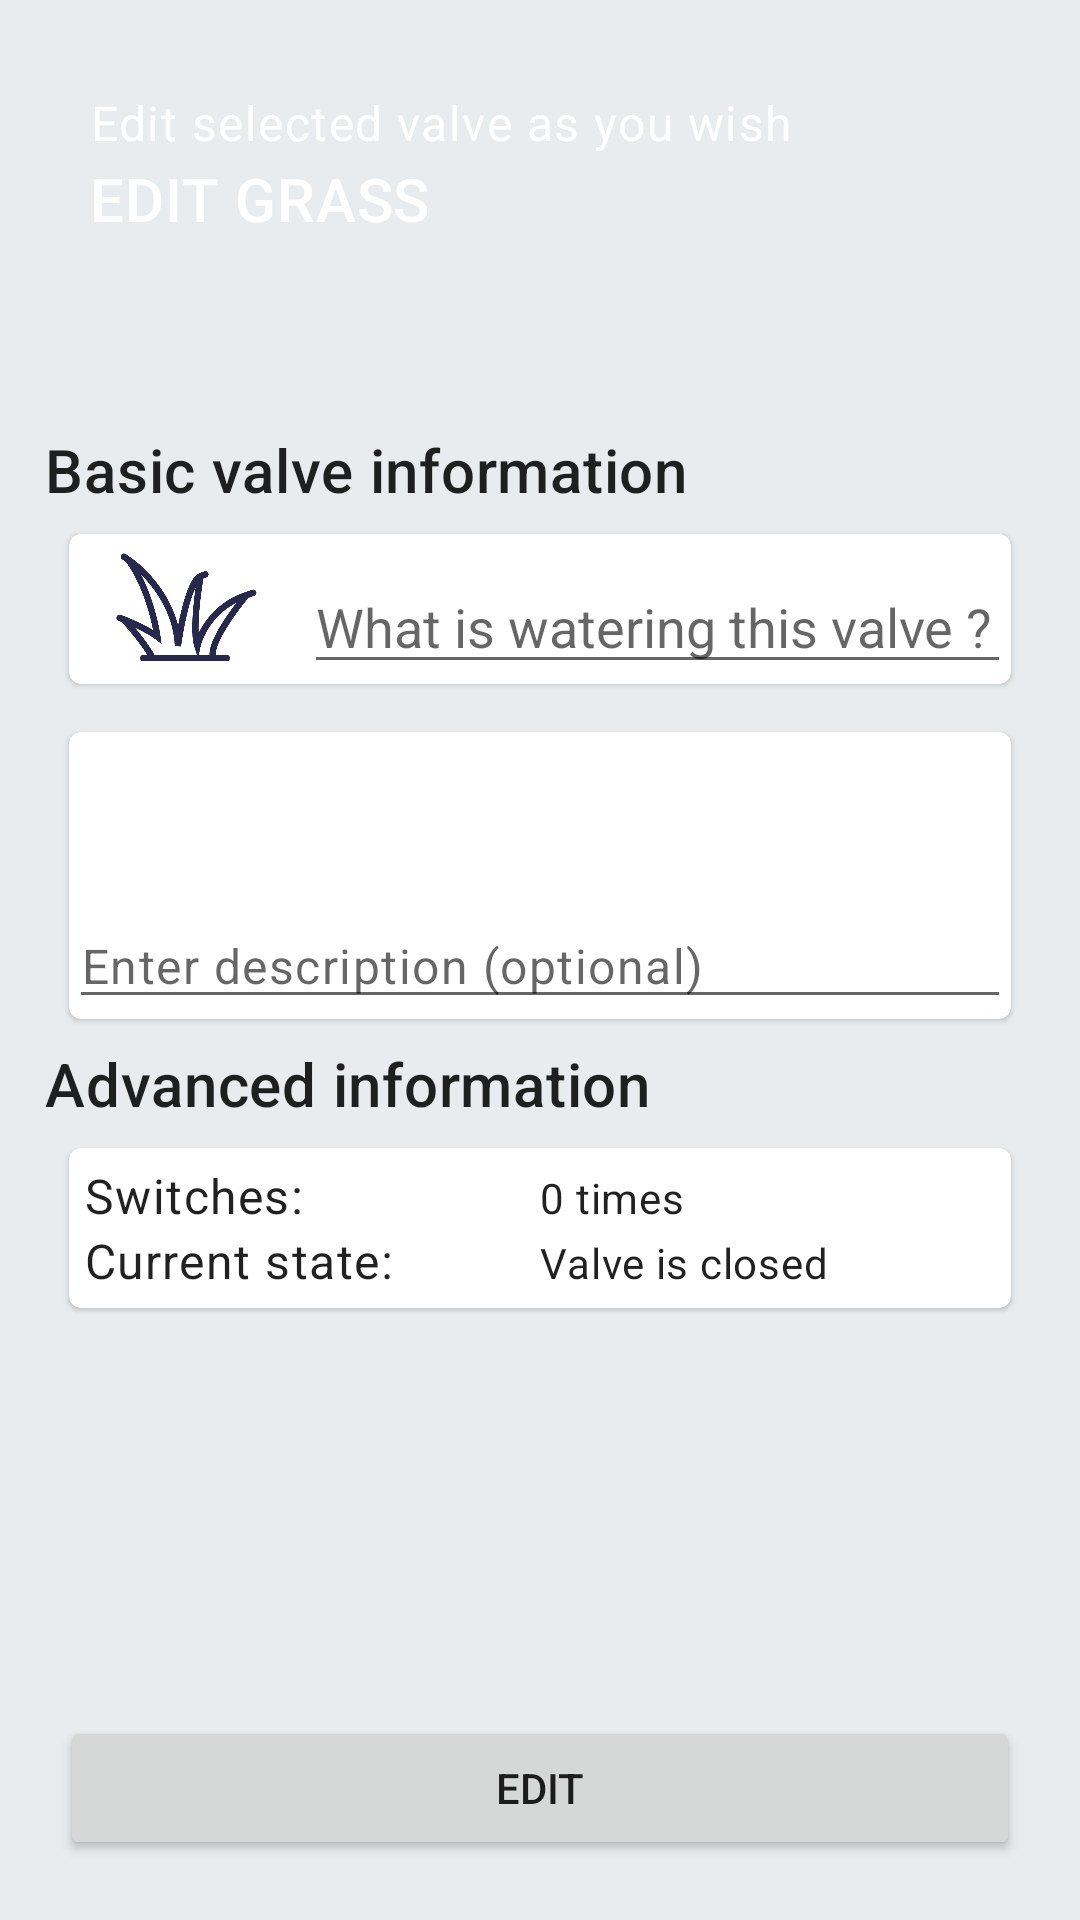

Produce the Android XML layout that renders to this screen, including the resource entries it uses.
<!-- AndroidManifest.xml: application theme Theme.SmartGarden -->
<!-- res/layout/valve_edit.xml -->
<?xml version="1.0" encoding="utf-8"?>
<FrameLayout xmlns:android="http://schemas.android.com/apk/res/android"
    xmlns:tools="http://schemas.android.com/tools"
    android:layout_width="match_parent"
    android:layout_height="match_parent"
    xmlns:app="http://schemas.android.com/apk/res-auto"
    android:background="#E8ECEF"
    tools:context=".Fragments.EditValve">

    <LinearLayout
        android:layout_width="match_parent"
        android:layout_height="match_parent"
        android:orientation="vertical">

        <FrameLayout
            android:layout_width="match_parent"
            android:layout_height="0dp"
            android:layout_weight="0.5">

            <LinearLayout
                android:layout_width="match_parent"
                android:layout_height="match_parent"
                android:orientation="horizontal"
                android:background="@drawable/top_background"
                android:padding="15dp">

                <LinearLayout
                    android:layout_width="match_parent"
                    android:layout_height="match_parent"
                    android:orientation="vertical"
                    android:padding="15dp">

                    <TextView
                        android:layout_width="match_parent"
                        android:layout_height="0dp"
                        android:layout_weight="0.5"
                        android:textColor="@color/white"
                        android:text="Edit selected valve as you wish"
                        android:textAppearance="?attr/textAppearanceBody1"/>

                    <TextView
                        android:layout_width="match_parent"
                        android:layout_height="0dp"
                        android:layout_weight="1"
                        android:id="@+id/valve_name_top"
                        android:text="EDIT GRASS"
                        android:textColor="@color/white"
                        android:textAppearance="?attr/textAppearanceHeadline6" />

                </LinearLayout>
            </LinearLayout>
        </FrameLayout>


        <FrameLayout
            android:layout_width="match_parent"
            android:layout_height="0dp"
            android:layout_weight="2">

            <LinearLayout
                android:layout_width="match_parent"
                android:layout_height="match_parent"
                android:orientation="vertical"
                android:padding="15dp">

                <TextView
                    android:layout_width="wrap_content"
                    android:layout_height="wrap_content"
                    android:id="@+id/valve_name"
                    android:text="Basic valve information"
                    android:textAppearance="?attr/textAppearanceHeadline6" />

                <com.google.android.material.card.MaterialCardView
                    android:layout_width="match_parent"
                    android:layout_height="wrap_content"
                    android:layout_margin="8dp"
                    android:layout_marginStart="8dp"
                    android:layout_marginTop="8dp"
                    android:layout_marginEnd="8dp">
                    <LinearLayout
                        android:layout_width="match_parent"
                        android:layout_height="wrap_content"
                        android:orientation="horizontal"
                        >
                <ImageView
                    android:id="@+id/editIcon"
                    android:layout_width="0dp"
                    android:layout_weight="0.5"
                    android:layout_height="50dp"
                    android:contentDescription="GrassSymbol"
                    android:src="@drawable/grass_icon" />

                    <EditText
                        android:id="@+id/editValveName"
                        android:gravity="bottom|left"
                        android:hint="What is watering this valve ?"
                        android:inputType="text"
                        android:layout_height="match_parent"
                        android:layout_width="0dp"
                        android:layout_weight="1.5"
                        android:lines="1"
                        android:scrollHorizontally="false"/>
                    </LinearLayout>
                </com.google.android.material.card.MaterialCardView>



                <com.google.android.material.card.MaterialCardView
                    android:layout_width="match_parent"
                    android:layout_height="wrap_content"

                    android:layout_margin="8dp"
                    android:layout_marginStart="8dp"
                    android:layout_marginTop="8dp"
                    android:layout_marginEnd="8dp">
                <EditText
                    android:id="@+id/editValveDescription"
                    android:gravity="bottom|left"
                    android:hint="Enter description (optional)"
                    android:inputType="textMultiLine"
                    android:layout_height="wrap_content"
                    android:layout_width="match_parent"
                    android:lines="4"
                    android:textAppearance="?attr/textAppearanceBody1"
                    android:scrollHorizontally="false"/>
                </com.google.android.material.card.MaterialCardView>

                <TextView
                    android:layout_width="wrap_content"
                    android:layout_height="wrap_content"
                    android:id="@+id/c"
                    android:text="Advanced information"
                    android:textAppearance="?attr/textAppearanceHeadline6" />


            <FrameLayout
                android:layout_width="match_parent"
                android:layout_height="0dp"
                android:layout_weight="1">

                <com.google.android.material.card.MaterialCardView
                    android:layout_width="match_parent"
                    android:layout_height="wrap_content"
                    android:layout_margin="8dp"
                    android:layout_marginStart="8dp"
                    android:layout_marginTop="8dp"
                    android:layout_marginEnd="8dp">

                    <LinearLayout
                        android:layout_width="match_parent"
                        android:layout_height="wrap_content"
                        android:orientation="vertical"
                        android:padding="5dp">



                        <LinearLayout
                            android:layout_width="match_parent"
                            android:layout_height="wrap_content"
                            android:orientation="horizontal">
                            <TextView
                                android:layout_width="0dp"
                                android:layout_weight="1"
                                android:layout_height="wrap_content"
                                android:id="@+id/switches_text"
                                android:text="Switches:"
                                android:textAppearance="?attr/textAppearanceBody1" />
                            <TextView
                                android:layout_width="0dp"
                                android:layout_weight="1"
                                android:layout_height="wrap_content"
                                android:id="@+id/nbOfSwitchesText"
                                android:text="0 times"
                                android:textAppearance="?attr/textAppearanceBody2"
                                android:textColor="?android:attr/textColorPrimary" />
                        </LinearLayout>


                        <LinearLayout
                            android:layout_width="match_parent"
                            android:layout_height="wrap_content"
                            android:orientation="horizontal">
                            <TextView
                                android:layout_width="0dp"
                                android:layout_weight="1"
                                android:layout_height="wrap_content"
                                android:id="@+id/state_text"
                                android:text="Current state:"
                                android:textAppearance="?attr/textAppearanceBody1" />
                            <TextView
                                android:layout_width="0dp"
                                android:layout_weight="1"
                                android:layout_height="wrap_content"
                                android:id="@+id/state"
                                android:text="Valve is closed"
                                android:textAppearance="?attr/textAppearanceBody2"
                                android:textColor="?android:attr/textColorPrimary" />
                        </LinearLayout>




                    </LinearLayout>



                </com.google.android.material.card.MaterialCardView>

            </FrameLayout>

                <LinearLayout
                    android:layout_width="match_parent"
                    android:layout_height="wrap_content"
                    android:orientation="horizontal">
                    <Button
                        android:id="@+id/buttonEditValve"
                        android:layout_margin="5dp"
                        android:padding="5dp"
                        android:layout_height="wrap_content"
                        android:layout_width="0dp"
                        android:layout_weight="1"
                        android:text="Edit" />
                </LinearLayout>

            </LinearLayout>



    </FrameLayout>


    </LinearLayout>

</FrameLayout>
<!-- resources referenced by this layout -->
<resources>
  <color name="white">#FFFFFFFF</color>
  <!-- drawable grass_icon: png bitmap (drawable, 22295 bytes) -->
  <style name="Theme.SmartGarden" parent="Theme.MaterialComponents.DayNight.NoActionBar">
          
          <item name="colorPrimary">@color/purple_500</item>
          <item name="colorPrimaryVariant">@color/purple_700</item>
          <item name="colorOnPrimary">@color/white</item>
          
          <item name="colorSecondary">@color/teal_200</item>
          <item name="colorSecondaryVariant">@color/teal_700</item>
          <item name="colorOnSecondary">@color/black</item>
          
          <item name="android:statusBarColor" tools:targetApi="l">?attr/colorPrimaryVariant</item>
          
      </style>
  <color name="purple_500">#372251</color>
  <color name="purple_700">#2A1A3E</color>
  <color name="teal_200">#372251</color>
  <color name="teal_700">#372251</color>
  <color name="black">#FF000000</color>
</resources>
